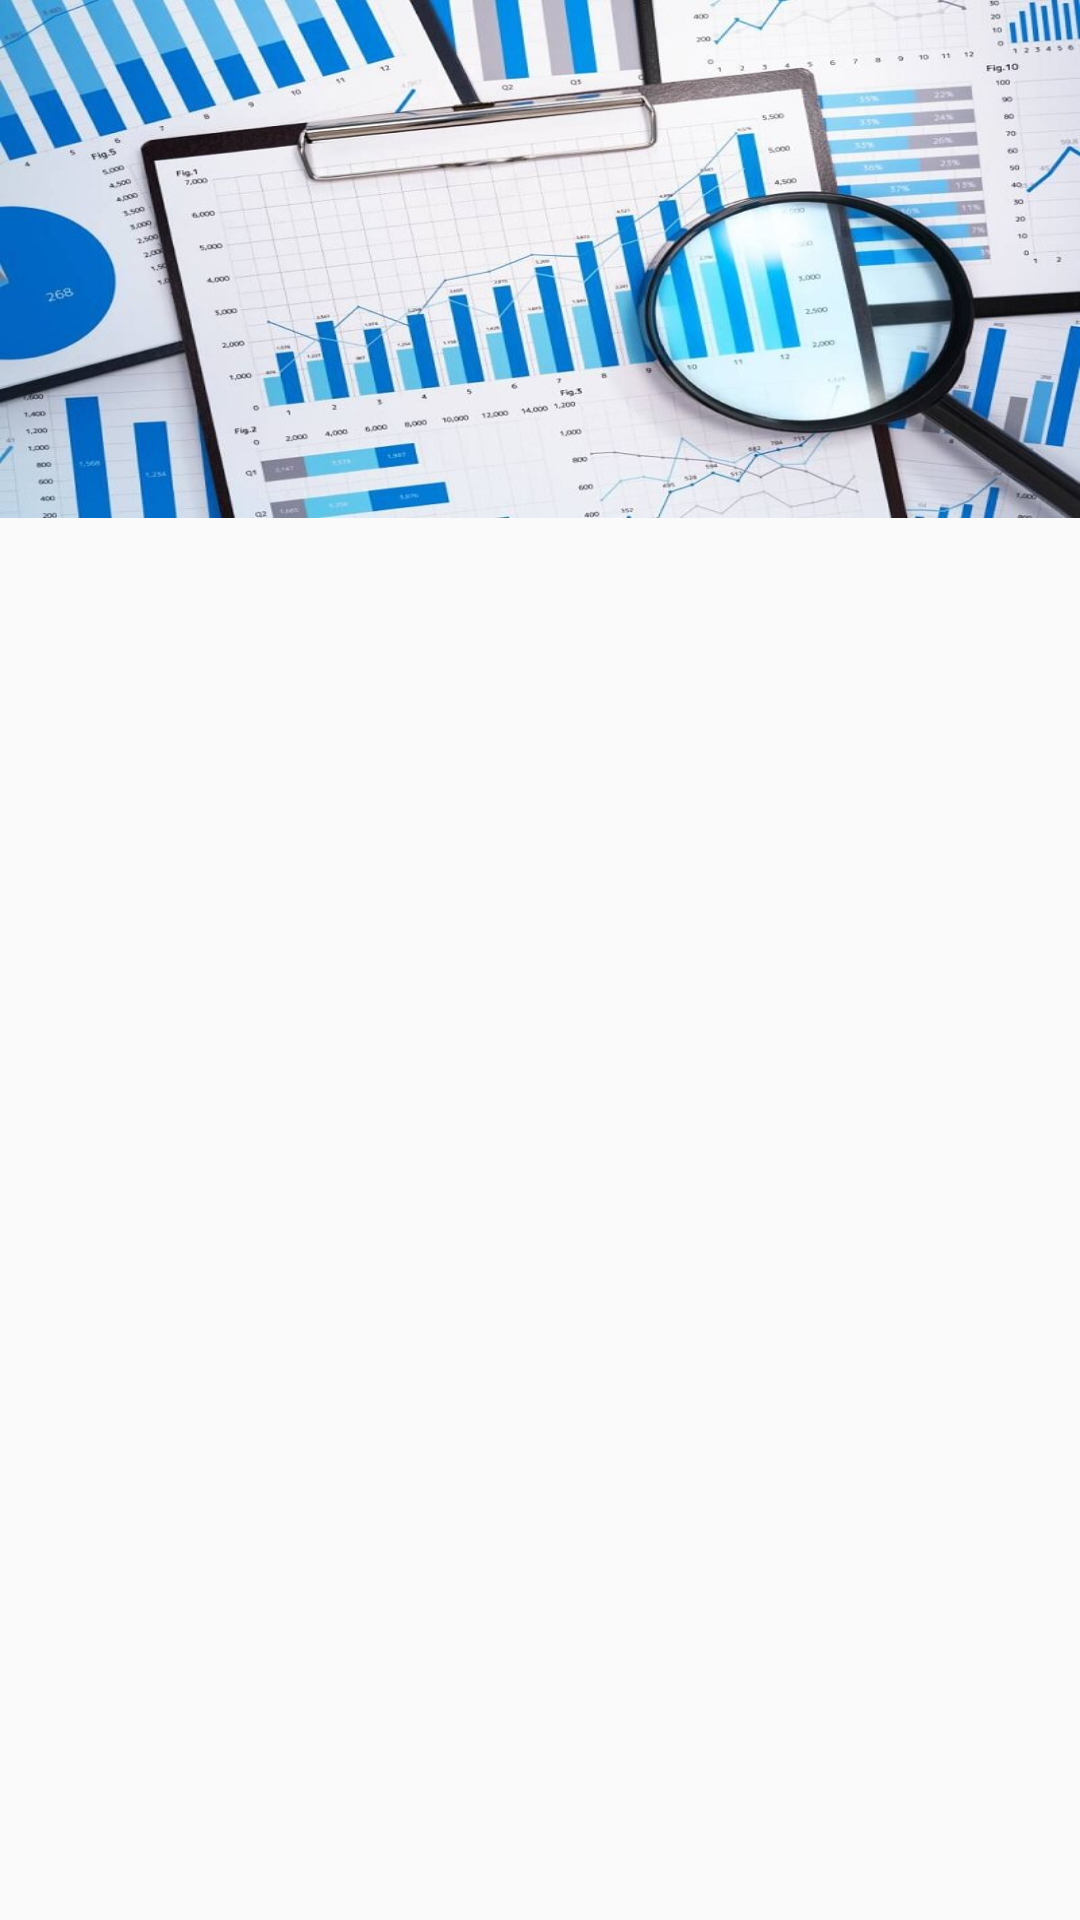

This screen was rendered from an Android layout file. Write that file and the resources it references.
<!-- AndroidManifest.xml: application theme Theme.Quan_li_cua_hang_xe_may -->
<!-- res/layout/fragment_thongke.xml -->
<?xml version="1.0" encoding="utf-8"?>
<androidx.constraintlayout.widget.ConstraintLayout xmlns:android="http://schemas.android.com/apk/res/android"
    xmlns:tools="http://schemas.android.com/tools"
    android:layout_width="match_parent"
    android:layout_height="match_parent"
    xmlns:app="http://schemas.android.com/apk/res-auto">
    <ImageView
        android:layout_width="wrap_content"
        android:layout_height="0dp"
        android:id="@+id/imageview1"
        app:layout_constraintHeight_percent=".27"
        android:scaleType="centerCrop"
        app:layout_constraintVertical_bias="0"
        app:layout_constraintBottom_toBottomOf="parent"
        app:layout_constraintEnd_toEndOf="parent"
        app:layout_constraintStart_toStartOf="parent"
        app:layout_constraintTop_toTopOf="parent"
        android:background="@drawable/img_thongke" />
    <androidx.constraintlayout.widget.ConstraintLayout
        android:id="@+id/constraintLayout"
        android:layout_width="match_parent"
        android:layout_height="0dp"
        app:layout_constraintHeight_percent=".78"
        app:layout_constraintVertical_bias="1"
        app:layout_constraintBottom_toBottomOf="parent"
        app:layout_constraintEnd_toEndOf="parent"
        app:layout_constraintStart_toStartOf="parent"
        app:layout_constraintTop_toTopOf="parent"
        android:background="@drawable/bgr">

        <androidx.viewpager2.widget.ViewPager2
            android:id="@+id/view_pager"
            android:layout_width="match_parent"
            android:layout_height="0dp"
            app:layout_constraintBottom_toBottomOf="parent"
            app:layout_constraintEnd_toEndOf="parent"
            app:layout_constraintHeight_percent=".8"
            app:layout_constraintHorizontal_bias="0.0"
            app:layout_constraintStart_toStartOf="parent"
            app:layout_constraintTop_toTopOf="parent" />

        <com.google.android.material.tabs.TabLayout
            android:id="@+id/tab_layout"
            android:layout_width="match_parent"
            android:layout_height="wrap_content"
            app:layout_constraintVertical_bias="0"
            app:layout_constraintBottom_toBottomOf="parent"
            app:layout_constraintEnd_toEndOf="parent"
            app:layout_constraintStart_toStartOf="parent"
            app:layout_constraintTop_toTopOf="parent">

        </com.google.android.material.tabs.TabLayout>

    </androidx.constraintlayout.widget.ConstraintLayout>

</androidx.constraintlayout.widget.ConstraintLayout>
<!-- resources referenced by this layout -->
<resources>
  <!-- drawable img_thongke: jpg bitmap (drawable, 98415 bytes) -->
  <style name="Theme.Quan_li_cua_hang_xe_may" parent="Theme.MaterialComponents.DayNight.Bridge">
          
          <item name="colorPrimary">@color/blue</item>
          <item name="colorPrimaryVariant">@color/black</item>
          <item name="colorOnPrimary">@color/white</item>
          
          <item name="colorSecondary">@color/teal_200</item>
          <item name="colorSecondaryVariant">@color/teal_700</item>
          <item name="colorOnSecondary">@color/black</item>
          
          <item name="android:statusBarColor" tools:targetApi="l">@color/black</item>
          
      </style>
  <color name="blue">#0066cc</color>
  <color name="black">#000000</color>
  <color name="white">#ffffff</color>
  <color name="teal_200">#FF03DAC5</color>
  <color name="teal_700">#FF018786</color>
</resources>
